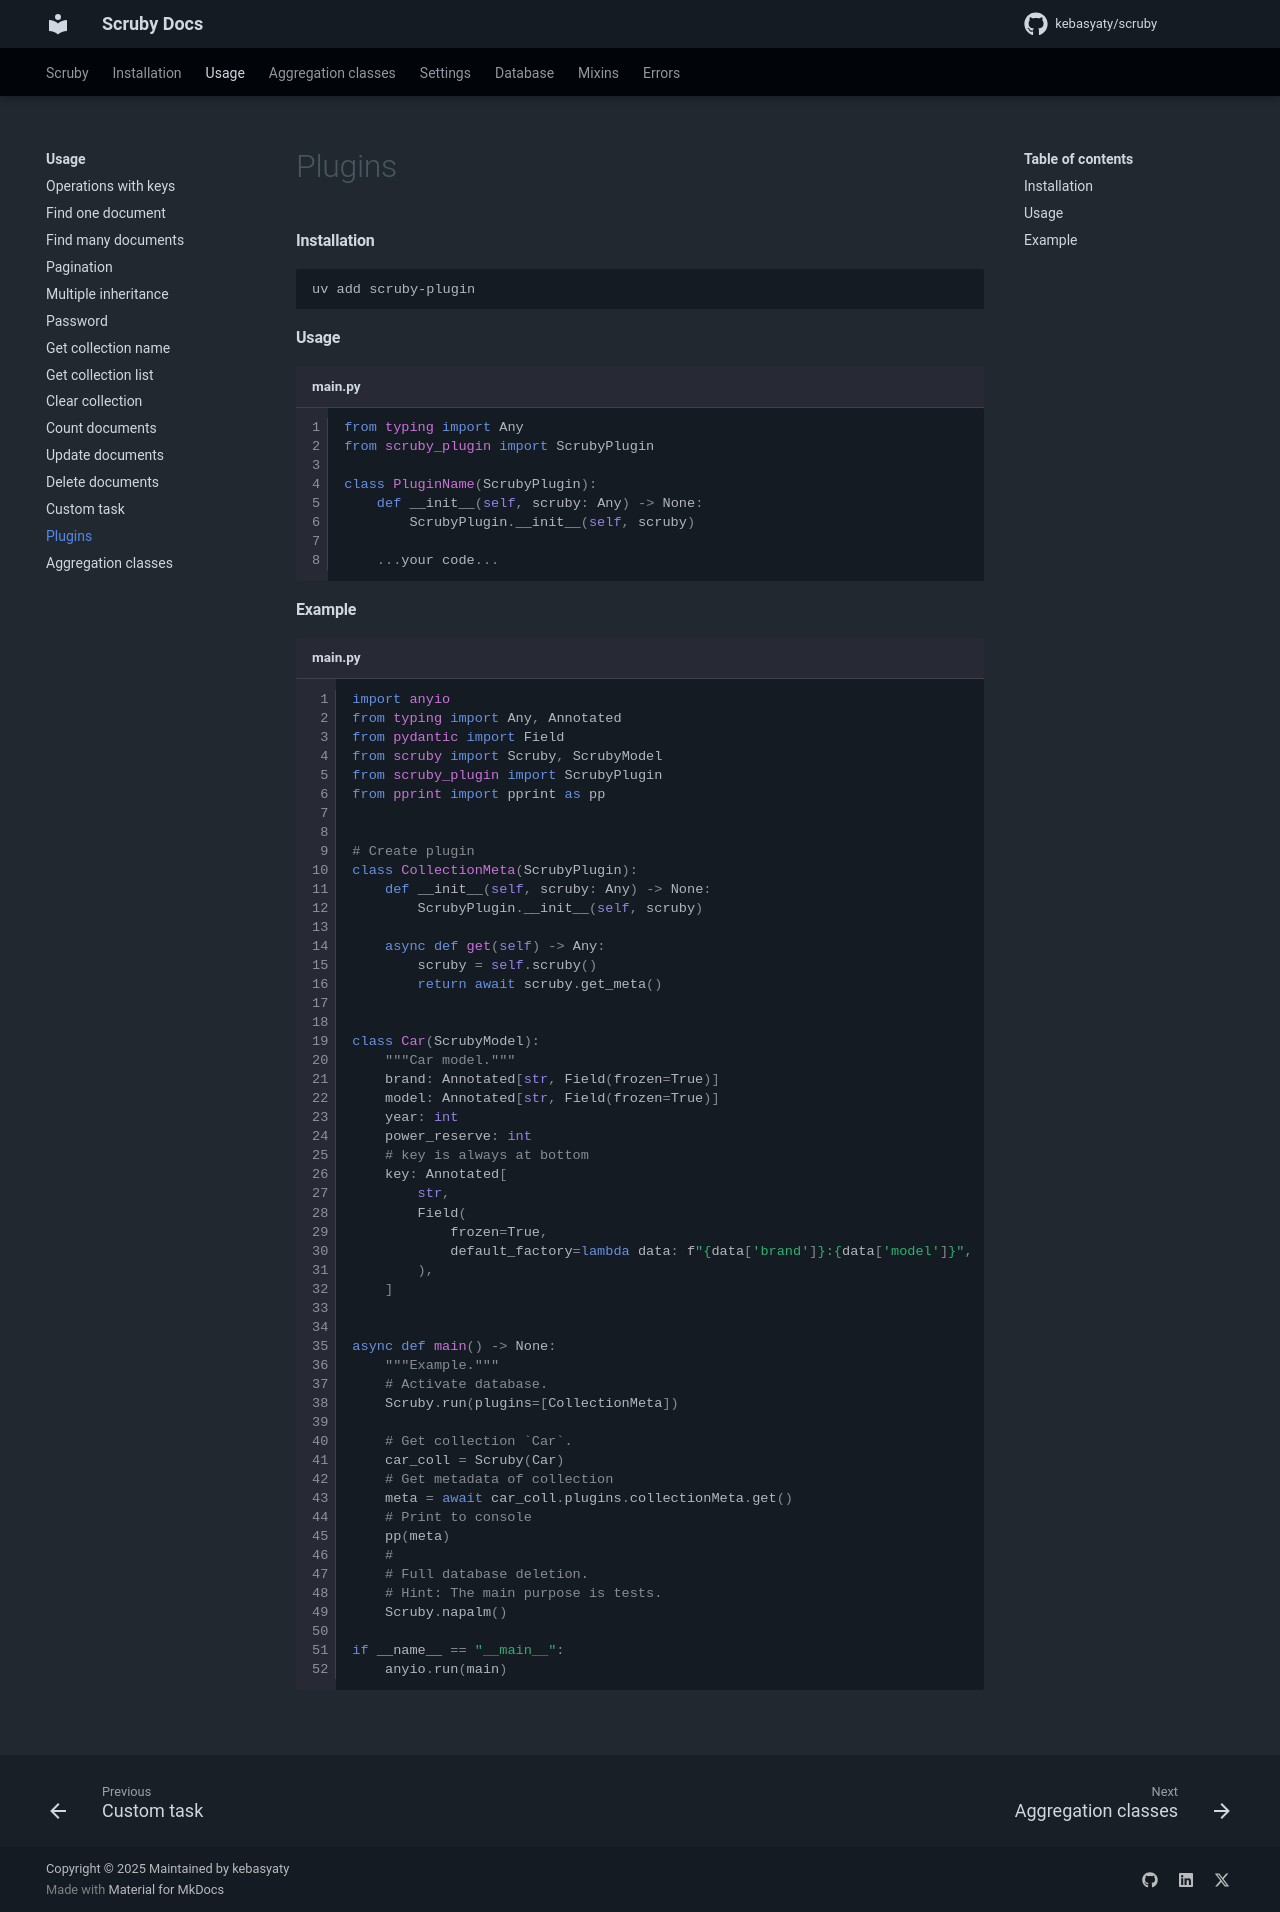

repository: kebasyaty/scruby · page: 4.1/pages/usage/plugins/index.html · generator: mkdocs

#### Installation

```shell
uv add scruby-plugin
```

#### Usage

```py title="main.py" linenums="1"
from typing import Any
from scruby_plugin import ScrubyPlugin

class PluginName(ScrubyPlugin):
    def __init__(self, scruby: Any) -> None:
        ScrubyPlugin.__init__(self, scruby)

    ...your code...
```

#### Example

```py title="main.py" linenums="1"
import anyio
from typing import Any, Annotated
from pydantic import Field
from scruby import Scruby, ScrubyModel
from scruby_plugin import ScrubyPlugin
from pprint import pprint as pp


# Create plugin
class CollectionMeta(ScrubyPlugin):
    def __init__(self, scruby: Any) -> None:
        ScrubyPlugin.__init__(self, scruby)

    async def get(self) -> Any:
        scruby = self.scruby()
        return await scruby.get_meta()


class Car(ScrubyModel):
    """Car model."""
    brand: Annotated[str, Field(frozen=True)]
    model: Annotated[str, Field(frozen=True)]
    year: int
    power_reserve: int
    # key is always at bottom
    key: Annotated[
        str,
        Field(
            frozen=True,
            default_factory=lambda data: f"{data['brand']}:{data['model']}",
        ),
    ]


async def main() -> None:
    """Example."""
    # Activate database.
    Scruby.run(plugins=[CollectionMeta])

    # Get collection `Car`.
    car_coll = Scruby(Car)
    # Get metadata of collection
    meta = await car_coll.plugins.collectionMeta.get()
    # Print to console
    pp(meta)
    #
    # Full database deletion.
    # Hint: The main purpose is tests.
    Scruby.napalm()

if __name__ == "__main__":
    anyio.run(main)
```
